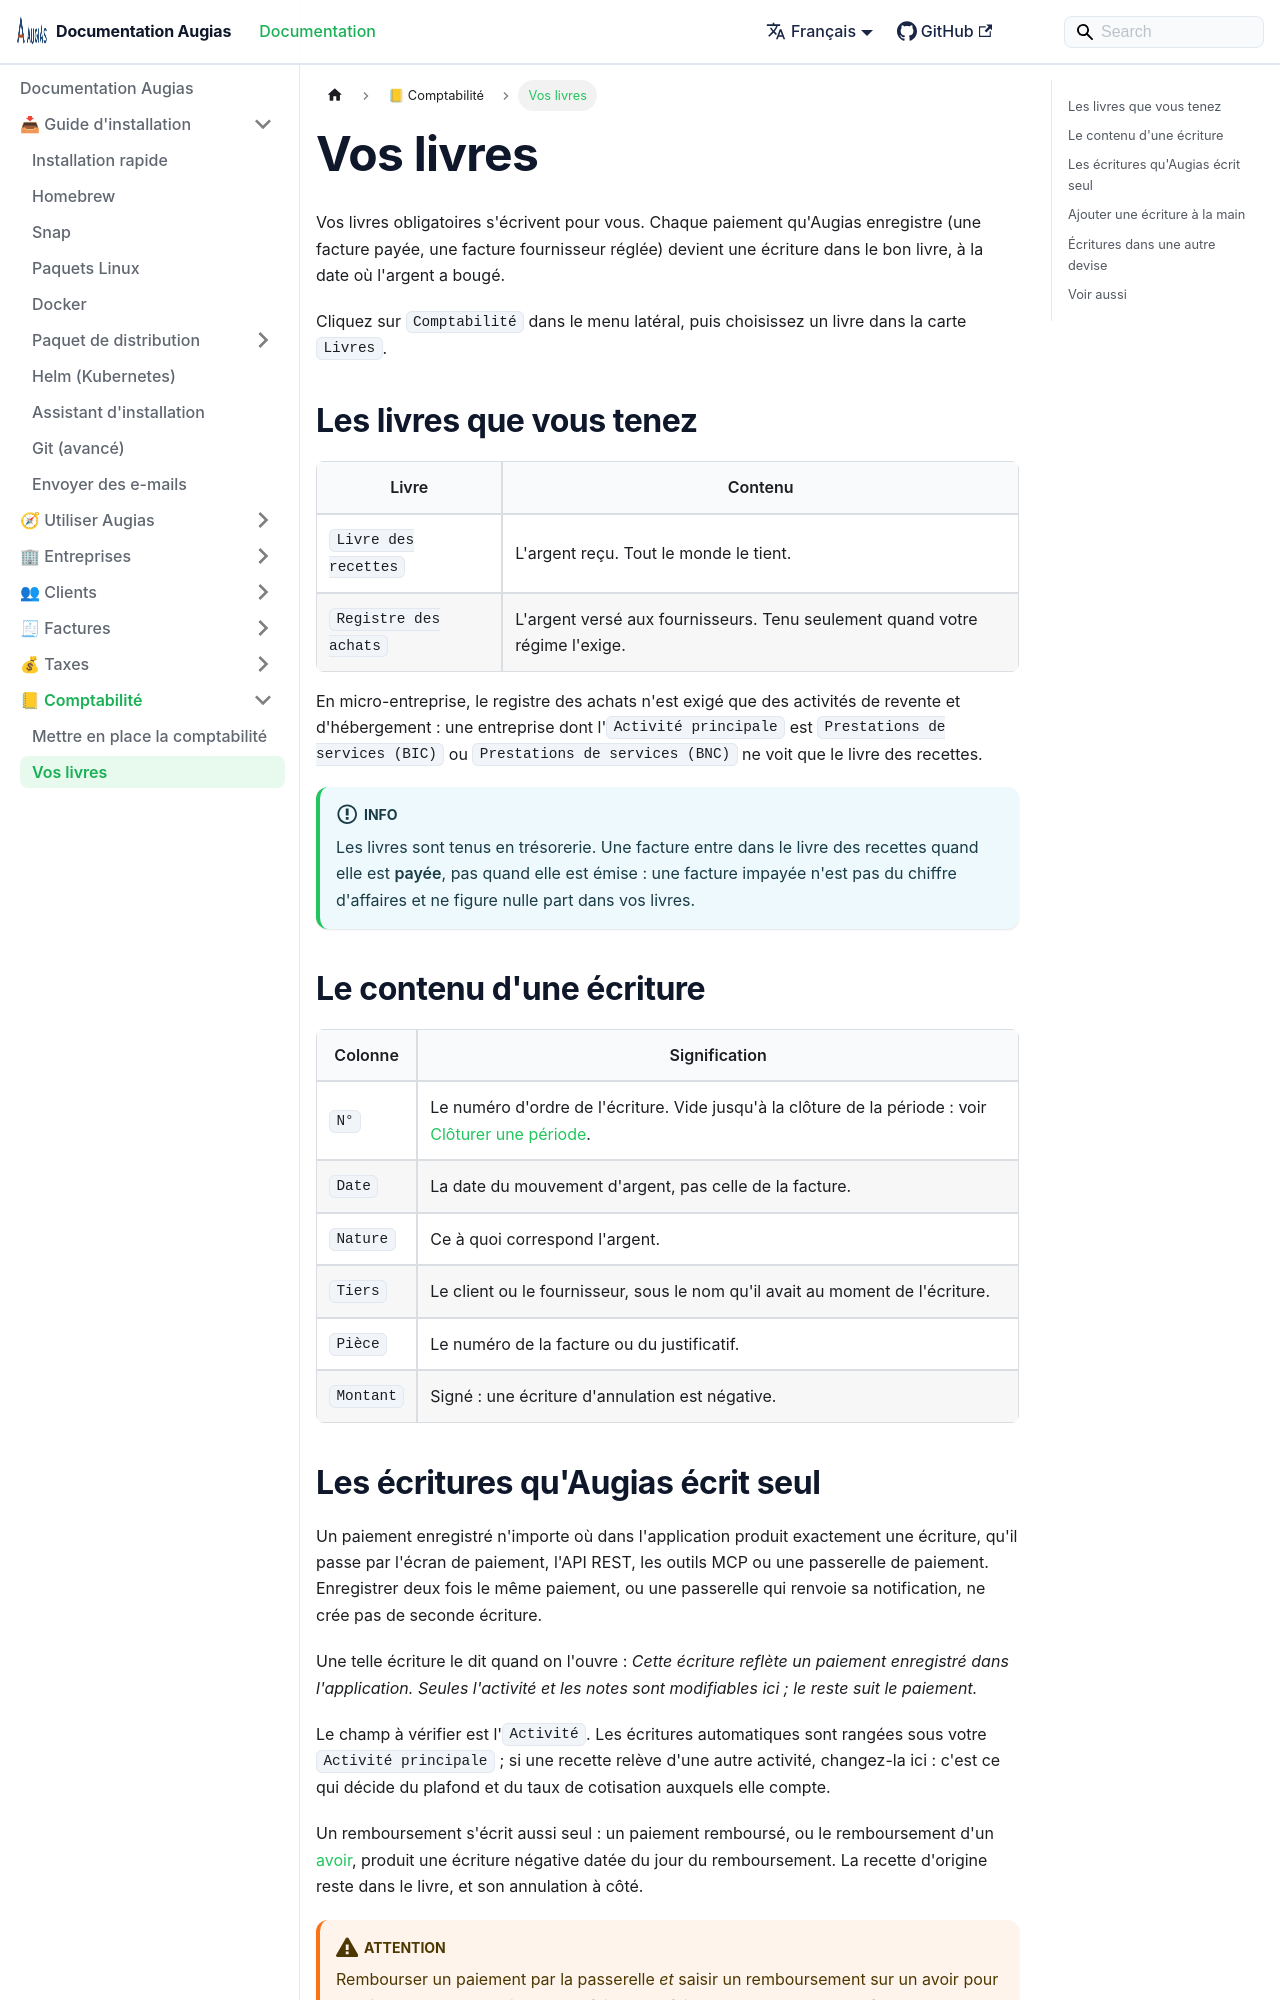

repository: herc-si/Augias · page: docs/accounting/your-books/index.html · generator: docusaurus

---
title: Vos livres
description: Comment le livre des recettes et le registre des achats se remplissent seuls, et comment ajouter une écriture à la main.
sidebar_position: 2
---

# Vos livres

Vos livres obligatoires s'écrivent pour vous. Chaque paiement qu'Augias enregistre (une facture payée, une facture fournisseur réglée) devient une écriture dans le bon livre, à la date où l'argent a bougé.

Cliquez sur `Comptabilité` dans le menu latéral, puis choisissez un livre dans la carte `Livres`.

## Les livres que vous tenez

| Livre | Contenu |
| --- | --- |
| `Livre des recettes` | L'argent reçu. Tout le monde le tient. |
| `Registre des achats` | L'argent versé aux fournisseurs. Tenu seulement quand votre régime l'exige. |

En micro-entreprise, le registre des achats n'est exigé que des activités de revente et d'hébergement : une entreprise dont l'`Activité principale` est `Prestations de services (BIC)` ou `Prestations de services (BNC)` ne voit que le livre des recettes.

:::info
Les livres sont tenus en trésorerie. Une facture entre dans le livre des recettes quand elle est **payée**, pas quand elle est émise : une facture impayée n'est pas du chiffre d'affaires et ne figure nulle part dans vos livres.
:::

## Le contenu d'une écriture

| Colonne | Signification |
| --- | --- |
| `N°` | Le numéro d'ordre de l'écriture. Vide jusqu'à la clôture de la période : voir [Clôturer une période](./closing-a-period.md). |
| `Date` | La date du mouvement d'argent, pas celle de la facture. |
| `Nature` | Ce à quoi correspond l'argent. |
| `Tiers` | Le client ou le fournisseur, sous le nom qu'il avait au moment de l'écriture. |
| `Pièce` | Le numéro de la facture ou du justificatif. |
| `Montant` | Signé : une écriture d'annulation est négative. |
